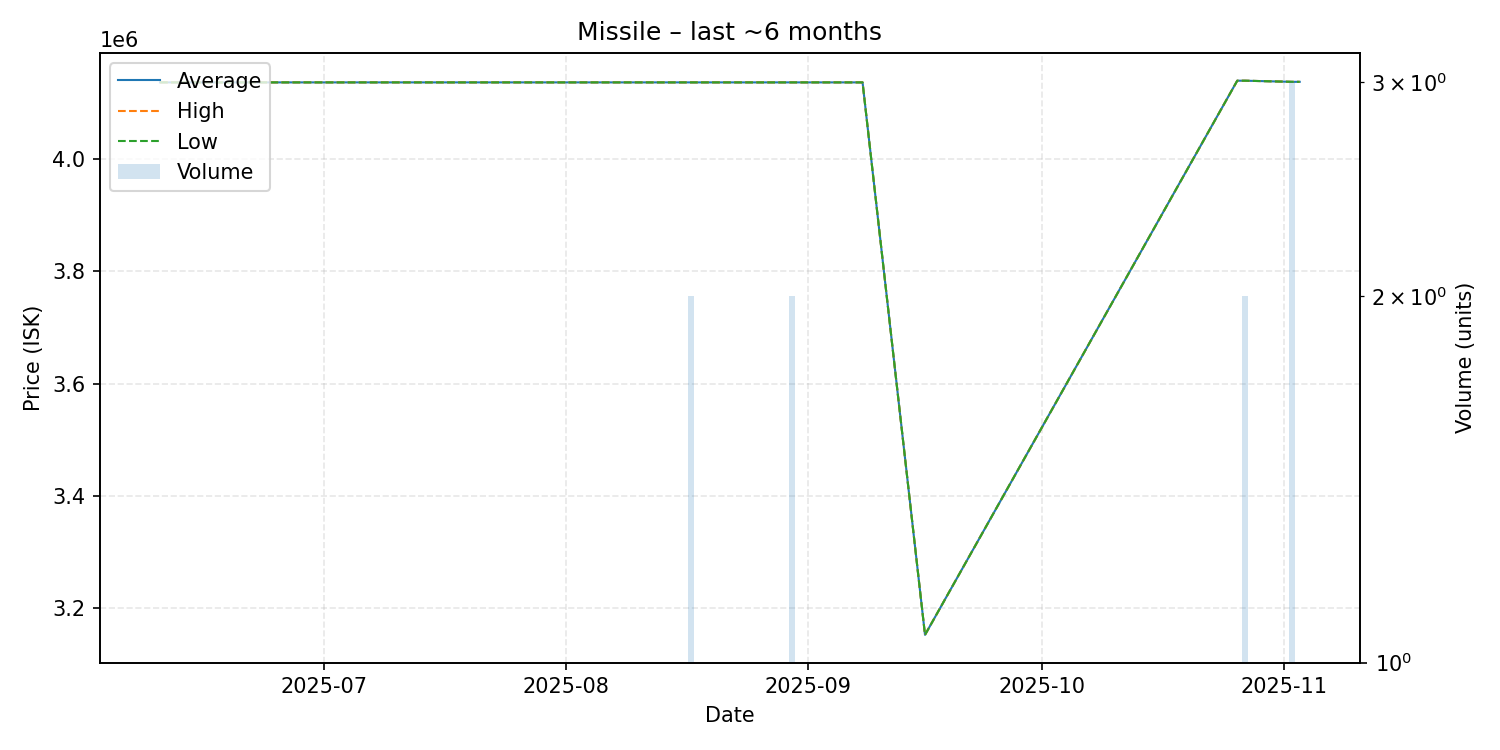

The file beside this chart, header and first rows:
date, average, highest, lowest, order_count, volume
2025-06-10, 4137000, 4137000, 4137000, 1, 1
2025-06-11, 4137000, 4137000, 4137000, 1, 1
2025-06-19, 4137000, 4137000, 4137000, 1, 1
2025-06-20, 4137000, 4137000, 4137000, 1, 1
2025-06-21, 4137000, 4137000, 4137000, 1, 1
2025-06-22, 4137000, 4137000, 4137000, 1, 1
2025-06-24, 4137000, 4137000, 4137000, 1, 1
2025-06-28, 4137000, 4137000, 4137000, 1, 1
2025-07-20, 4137000, 4137000, 4137000, 1, 1
2025-07-23, 4137000, 4137000, 4137000, 1, 1
2025-08-02, 4137000, 4137000, 4137000, 1, 1
2025-08-03, 4137000, 4137000, 4137000, 1, 1
2025-08-04, 4137000, 4137000, 4137000, 1, 1
2025-08-08, 4137000, 4137000, 4137000, 1, 1
2025-08-12, 4137000, 4137000, 4137000, 1, 1
2025-08-17, 4137000, 4137000, 4137000, 2, 2
2025-08-21, 4137000, 4137000, 4137000, 1, 1
2025-08-30, 4137000, 4137000, 4137000, 2, 2
2025-09-01, 4137000, 4137000, 4137000, 1, 1
2025-09-03, 4137000, 4137000, 4137000, 1, 1
2025-09-06, 4137000, 4137000, 4137000, 1, 1
2025-09-08, 4137000, 4137000, 4137000, 1, 1
2025-09-16, 3152000, 3152000, 3152000, 1, 1
2025-10-26, 4140000, 4140000, 4140000, 1, 1
2025-10-27, 4140000, 4140000, 4140000, 2, 2
2025-11-02, 4138000, 4138000, 4138000, 1, 3
2025-11-03, 4138000, 4138000, 4138000, 1, 1
